Run: headless pygame with SDL's dummy video driver; simulated clock (each Clock.tick advances the game by its frame time, no real sleeping); random seed 0; keys injected as events and as key.get_pressed() state; no mouse input.
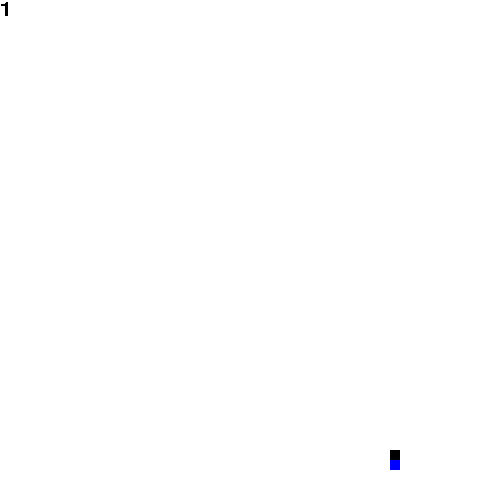
Frame 1 of 4 · flips 1–60 · no input
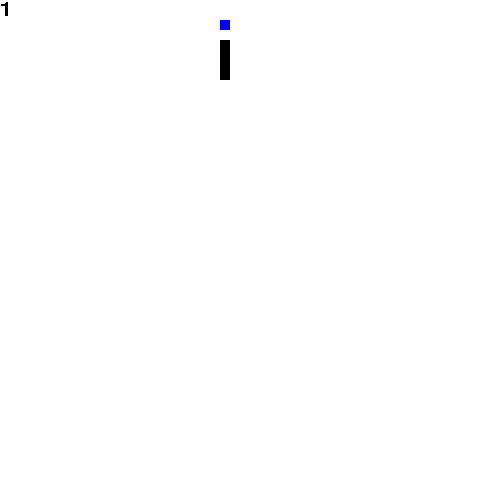
Frame 2 of 4 · flips 61–180 · tapped SPACE, RETURN · held RIGHT (→), D
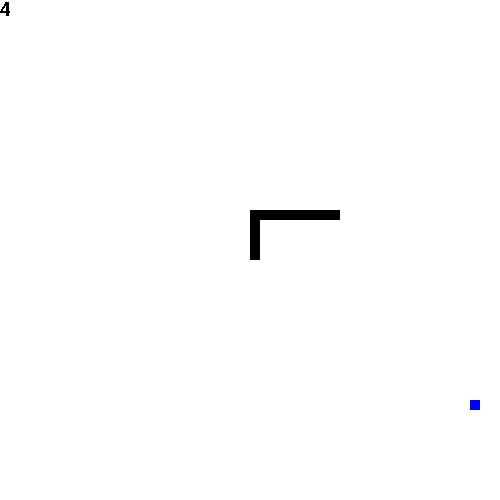
Frame 3 of 4 · flips 181–300 · held DOWN (↓), S
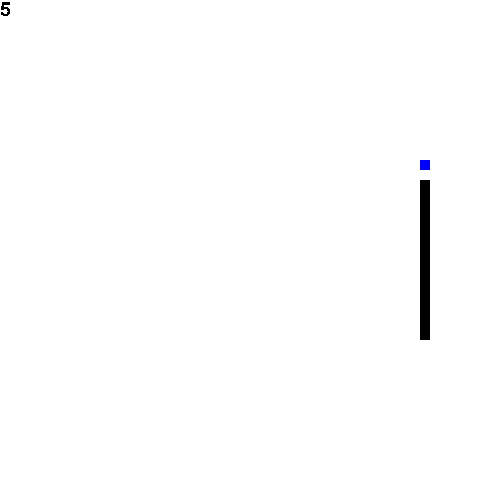
Frame 4 of 4 · flips 301–420 · held LEFT (←), A, UP (↑), W

The pygame program that drew these frames:

import pygame
import random

pygame.init()
w=pygame.display.set_mode((500,500))
w.fill((255,255,255))
#Game Variables
game=True
x=int(round(random.randint(10,480)/10)*10)
y=int(round(random.randint(10,480)/10)*10)
x_apply=0
y_apply=0
time=pygame.time.Clock()
apple_x=int(round(random.randint(0,490)/10.0)*10.0)
apple_y=int(round(random.randint(0,490)/10.0)*10.0)
player=pygame.Rect(x,y,10,10)

score = 0
#Draw Snake Function
def draw_snake(snake_list):
    for XnY in snake_list:
        player=pygame.Rect(XnY[0],XnY[1],10,10)
        pygame.draw.rect(w,(0,0,0),player)
    pygame.display.flip() 
    
snake_L=[]
length_s=1


def button(text,color,size,pos):
         button=pygame.font.Font(None,size)
         write=button.render(text,0,color)
         w.blit(write,pos)
         
def AI_move(snake_list, apple_x, apple_y, x_shift, y_shift):

    random_speed = [-10, 10]
    
    x = snake_list[-1][0]
    y = snake_list[-1][1]

    tail = snake_list[0]

    x_apply = 0
    y_apply = 0

    #Find the nearest path towards the apple.
    if x < apple_x:
        x_apply = 10
    elif x > apple_x:
        x_apply = -10

    if x == apple_x:
        if y < apple_y:
            y_apply = 10
        elif y> apple_y:
            y_apply = -10
            


#         if (x + x_apply) == snake_list[-2][0]:
#             x_apply = 0
#             if y < tail[1]:
#                 y_apply = 10
#             elif y > tail[1]:
#                 y_apply = -10
#             else:
#                 y_apply = random.choice(random_speed)
#             
#             print(0)
#             
#         elif (y + y_apply) == snake_list[-2][1]:
#             y_apply = 0
#             if x < tail[0]:
#                 x_apply = 10
#             elif x > tail[0]:
#                 x_apply = -10
#             else:
#                 x_apply = random.choice(random_speed)
        #             print(1)
    if (-x_apply) == x_shift and x_apply != 0:

        x_apply = 0

        if y < apple_y:
            y_apply = 10
        elif y > apple_y:
            y_apply = -10
        else:
            y_apply = random.choice(random_speed)

    elif (-y_apply) == y_shift and y_apply != 0:
        y_apply = 0

        if x < apple_x:
            x_apply = 10
        elif x > apple_x:
            x_apply = -10
        else:
            x_apply = random.choice(random_speed)


    # Predict next position

    for i in snake_list:
        if x + x_apply == i[0] and y + y_apply == i[1]:

            if x > tail[0] and x_apply == 0:
                y_apply = 0
                x_apply = -10
                print(2)

            elif x < tail[0] and x_apply == 0:
                y_apply = 0
                x_apply = 10
                print(3)

            elif y > tail[1] and y_apply == 0:
                x_apply = 0
                y_apply = -10
                print(4)

            elif y < tail[1] and y_apply == 0:
                x_apply = 0
                y_apply = 10
                print(5)

 ###################################

            
            
    return x_apply, y_apply

while game:


    #Two main sprites, apple and snake
    apple=pygame.Rect(apple_x,apple_y,10,10)
    player=pygame.Rect(x,y,10,10)
    for event in pygame.event.get():
        if event.type==pygame.QUIT:
            game=False
        if event.type==pygame.KEYDOWN:
            if event.key==pygame.K_RIGHT:
                if length_s>1:
                    if x_apply==0:
                        x_apply=10
                        y_apply=0
                else:
                    x_apply=10
                    y_apply=0
            elif event.key==pygame.K_LEFT:
                if length_s>1:
                    if x_apply==0:
                        x_apply=-10
                        y_apply=0
                else:
                    x_apply=-10
                    y_apply=0
            elif event.key==pygame.K_UP:
                if length_s>1:
                    if y_apply==0:
                        y_apply=-10
                        x_apply=0
                else:
                    y_apply=-10
                    x_apply=0
            elif event.key==pygame.K_DOWN:
                if length_s>1:
                    if y_apply==0:
                        y_apply=10
                        x_apply=0
                else:
                    y_apply=10
                    x_apply=0
        


    pygame.draw.rect(w,(0,0,255),apple)
    #Add snake position to the snake variable.
    snake_Head=[]
    snake_Head.append(x)
    snake_Head.append(y)
    snake_L.append(snake_Head)



    #Draw snake
    if len(snake_L) > length_s:
        del snake_L[0]

    draw_snake(snake_L)
    

    #AI
    x_apply, y_apply = AI_move(snake_L, apple_x, apple_y, x_apply, y_apply)
    x+=x_apply
    y+=y_apply

    #Self collide
    if snake_L[-1] in snake_L[1:-1]:
        print("GameOver")
        game=False

    if apple_x==x and apple_y==y:
        #Add 1 to the length after eating an apple
        apple_x=int(round(random.randint(0,490)/10.0)*10.0)
        apple_y=int(round(random.randint(0,490)/10.0)*10.0)

        while (apple_x, apple_y) in snake_L:
            apple_x = int(round(random.randint(0, 490) / 10.0) * 10.0)
            apple_y = int(round(random.randint(0, 490) / 10.0) * 10.0)

        length_s+=3
        score += 1
    
    #Out of bond.
    if x>500:
        x-=500
    elif x<0:
        x+=500
    elif y>500:
        y-=500
    elif y<0:
        y+=500
    button(str(score), (0, 0, 0), 30, (0, 0))
    pygame.display.flip()
    w.fill((255,255,255))
    time.tick(30)
